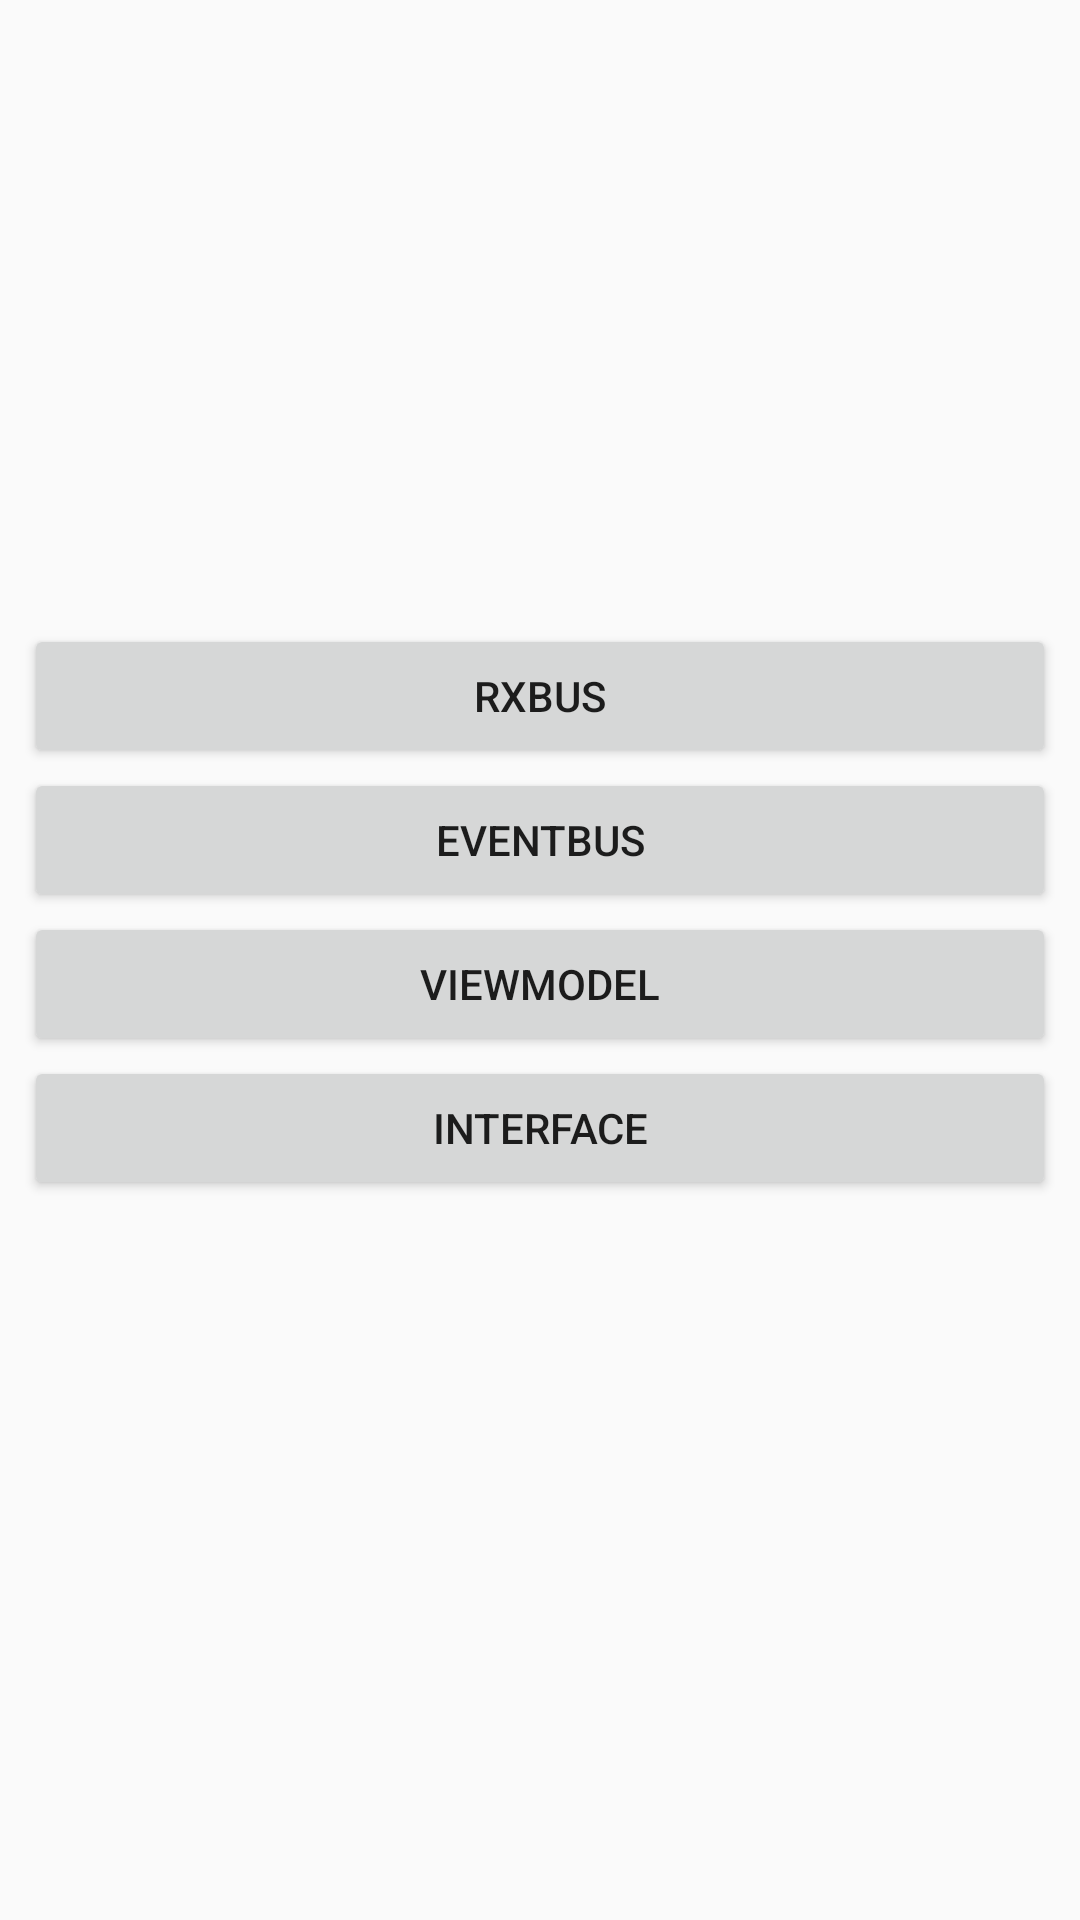

Reconstruct the res/layout file that produces this screen, plus the resources it refers to.
<!-- AndroidManifest.xml: application theme AppTheme -->
<!-- res/layout/activity_start.xml -->
<?xml version="1.0" encoding="utf-8"?>
<LinearLayout xmlns:android="http://schemas.android.com/apk/res/android"
    xmlns:app="http://schemas.android.com/apk/res-auto"
    xmlns:tools="http://schemas.android.com/tools"
    android:layout_width="match_parent"
    android:layout_height="match_parent"
    android:orientation="vertical"
    android:padding="8dp"
    android:layout_margin="8dp"
    tools:context=".ui.StartActivity">
    <Button
        android:layout_marginTop="200dp"
        android:layout_width="match_parent"
        android:layout_height="wrap_content"
        android:id="@+id/RxBus"
        android:text="RxBus"/>
    <Button
        android:layout_width="match_parent"
        android:layout_height="wrap_content"
        android:id="@+id/EventBus"
        android:text="EventBus"/>
    <Button
        android:layout_width="match_parent"
        android:layout_height="wrap_content"
        android:id="@+id/ViewModel"
        android:text="ViewModel"/>
    <Button
        android:layout_width="match_parent"
        android:layout_height="wrap_content"
        android:id="@+id/Interface"
        android:text="Interface"/>

</LinearLayout>
<!-- resources referenced by this layout -->
<resources>
  <style name="AppTheme" parent="Theme.AppCompat.Light.DarkActionBar">
          
          <item name="colorPrimary">@color/colorPrimary</item>
          <item name="colorPrimaryDark">@color/colorPrimaryDark</item>
          <item name="colorAccent">@color/colorAccent</item>
          <item name="windowNoTitle">true</item>
          <item name="windowActionBar">true</item>
      </style>
  <!-- not gathered from this repository: default colours our renderer supplied (Android Studio template values) -->
  <color name="colorPrimary">#FF6200EE</color>
  <color name="colorPrimaryDark">#FF3700B3</color>
  <color name="colorAccent">#FF03DAC5</color>
</resources>
